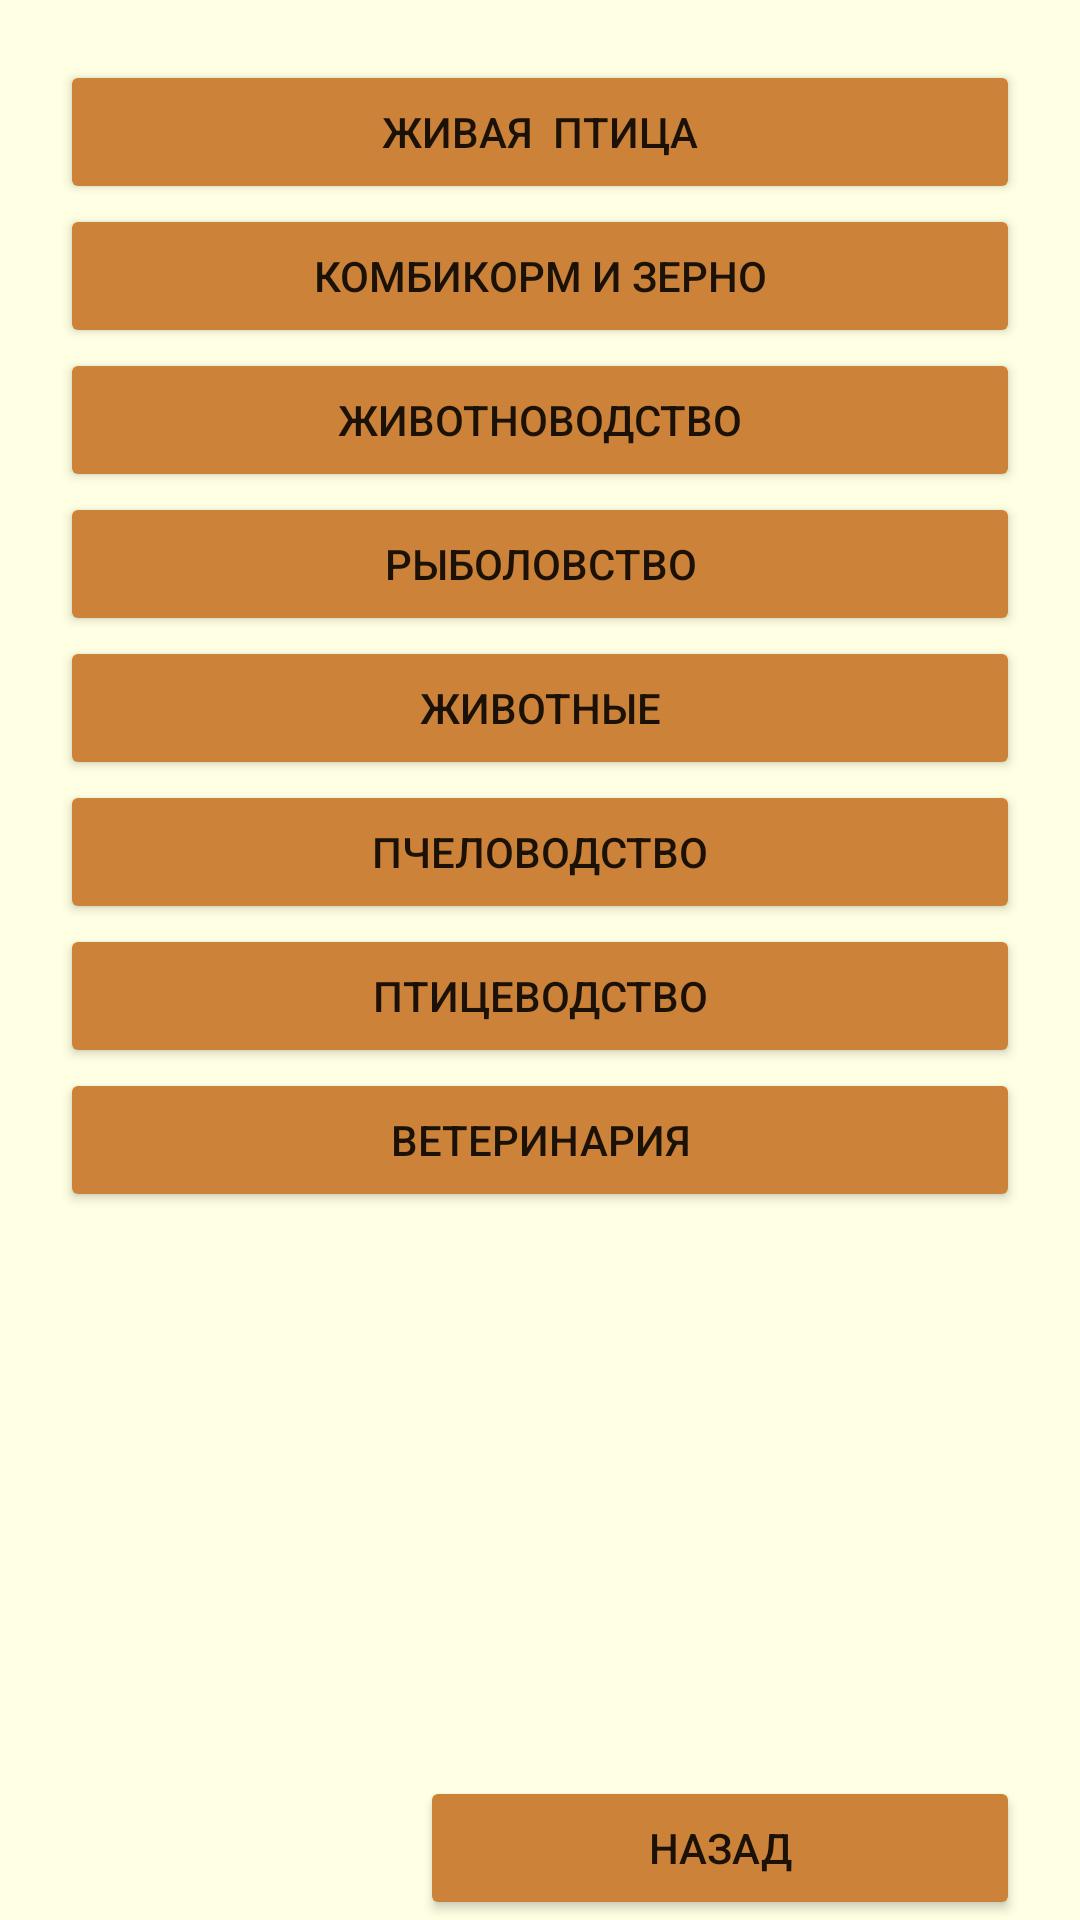

The Android layout XML behind this screen, and the referenced resources:
<!-- AndroidManifest.xml: application theme Theme.Artel -->
<!-- res/layout/activity_catalog_bird.xml -->
<?xml version="1.0" encoding="utf-8"?>
<androidx.constraintlayout.widget.ConstraintLayout xmlns:android="http://schemas.android.com/apk/res/android"
    xmlns:app="http://schemas.android.com/apk/res-auto"
    xmlns:tools="http://schemas.android.com/tools"
    android:layout_width="match_parent"
    android:layout_height="match_parent"
    android:background="@color/lightorange"
    tools:context=".Catalog.CatalogBirdActivity">

    <ScrollView
        android:id="@+id/scrollView"
        android:layout_width="match_parent"
        android:layout_height="wrap_content"
        android:layout_margin="20dp"
        app:layout_constraintEnd_toEndOf="parent"
        app:layout_constraintStart_toStartOf="parent"
        app:layout_constraintTop_toTopOf="parent">

        <LinearLayout
            android:layout_width="match_parent"
            android:layout_height="match_parent"
            android:orientation="vertical">

            <Button
                android:id="@+id/product"
                android:layout_width="match_parent"
                android:layout_height="wrap_content"
                android:backgroundTint="@color/green"
                android:text="Живая  птица" />

            <Button
                android:id="@+id/bird"
                android:layout_width="match_parent"
                android:layout_height="wrap_content"
                android:backgroundTint="@color/green"
                android:text="Комбикорм и зерно" />

            <Button
                android:layout_width="match_parent"
                android:layout_height="wrap_content"
                android:backgroundTint="@color/green"
                android:text="Животноводство" />

            <Button
                android:id="@+id/button"
                android:layout_width="match_parent"
                android:layout_height="wrap_content"
                android:backgroundTint="@color/green"
                android:text="Рыболовство" />

            <Button
                android:id="@+id/button2"
                android:layout_width="match_parent"
                android:layout_height="wrap_content"
                android:backgroundTint="@color/green"
                android:text="Животные" />

            <Button
                android:id="@+id/button3"
                android:layout_width="match_parent"
                android:layout_height="wrap_content"
                android:backgroundTint="@color/green"
                android:text="Пчеловодство" />

            <Button
                android:id="@+id/button16"
                android:layout_width="match_parent"
                android:layout_height="wrap_content"
                android:backgroundTint="@color/green"
                android:text="Птицеводство" />

            <Button
                android:id="@+id/button17"
                android:layout_width="match_parent"
                android:layout_height="wrap_content"
                android:backgroundTint="@color/green"
                android:text="Ветеринария" />

        </LinearLayout>
    </ScrollView>

    <Button
        android:id="@+id/buttonBBird"
        android:layout_width="200dp"
        android:layout_height="wrap_content"
        android:layout_marginEnd="20dp"
        android:backgroundTint="@color/green"
        android:text="Назад"
        app:layout_constraintBottom_toBottomOf="parent"
        app:layout_constraintEnd_toEndOf="parent" />
</androidx.constraintlayout.widget.ConstraintLayout>
<!-- resources referenced by this layout -->
<resources>
  <color name="green">#cc8339</color>
  <color name="lightorange">#ffffe3</color>
  <style name="Theme.Artel" parent="Theme.MaterialComponents.DayNight.NoActionBar">
          
          <item name="colorPrimary">@color/purple_500</item>
          <item name="colorPrimaryVariant">@color/green</item>
          <item name="colorOnPrimary">@color/white</item>
          
          <item name="colorSecondary">@color/teal_200</item>
          <item name="colorSecondaryVariant">@color/teal_700</item>
          <item name="colorOnSecondary">@color/black</item>
          
          <item name="android:statusBarColor" tools:targetApi="l">?attr/colorPrimaryVariant</item>
          
      </style>
  <color name="purple_500">#FF6200EE</color>
  <color name="white">#FFFFFFFF</color>
  <color name="teal_200">#FF03DAC5</color>
  <color name="teal_700">#FF018786</color>
  <color name="black">#FF000000</color>
</resources>
